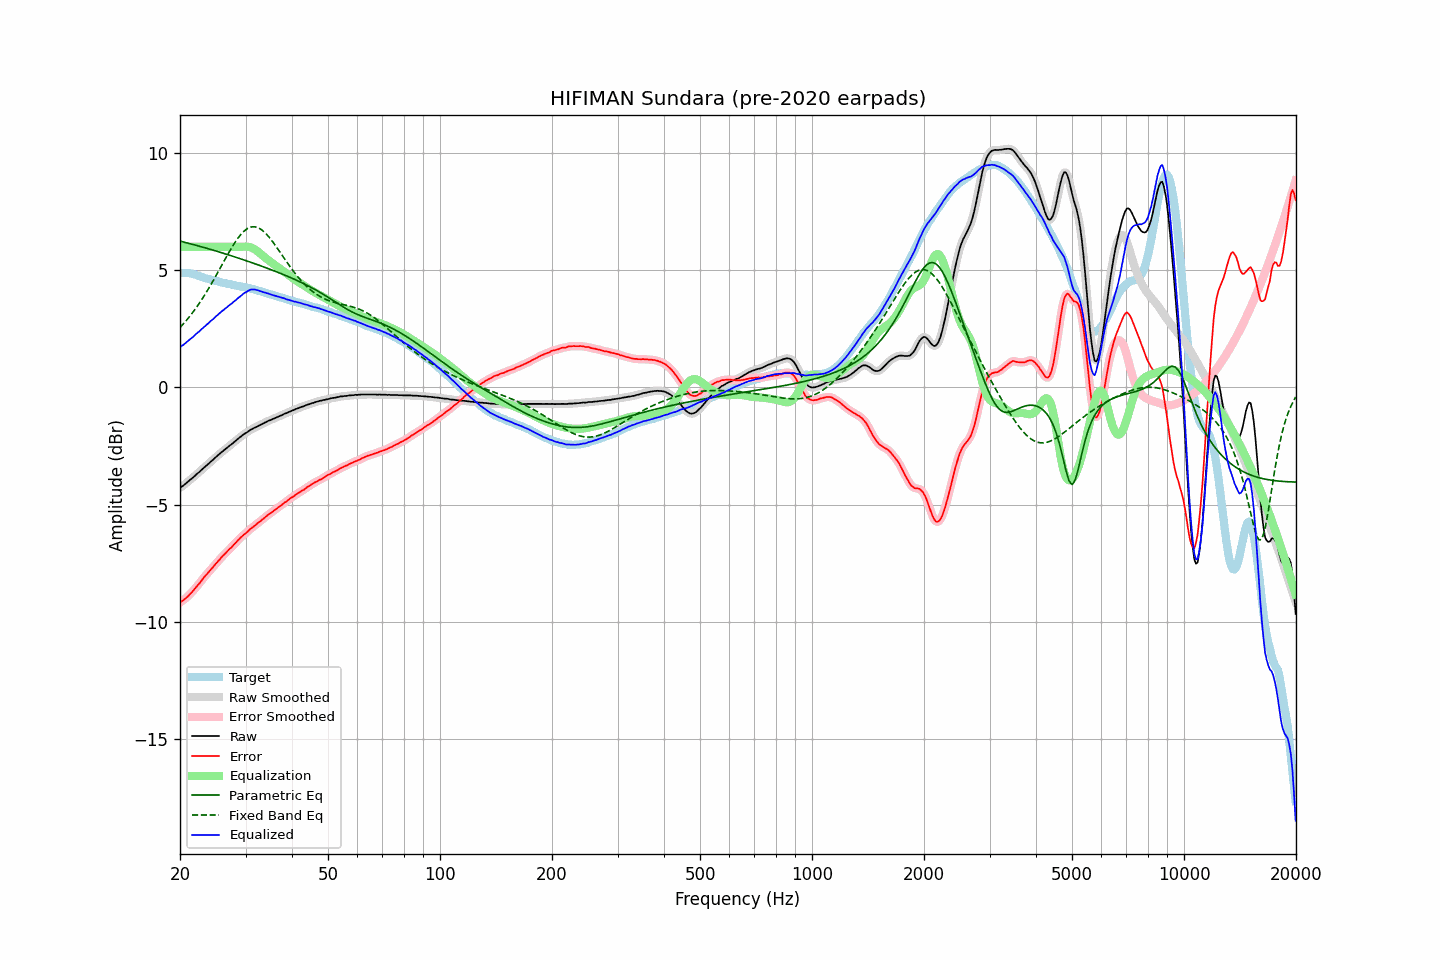

Source data for this figure (header and first rows):
frequency, raw, error, smoothed, error_smoothed, equalization, parametric_eq, fixed_band_eq, equalized_raw, equalized_smoothed, target
20.00, -4.29, -9.18, -4.29, -9.18, 6.00, 6.24, 2.56, 1.71, 1.71, 4.89
20.20, -4.23, -9.12, -4.24, -9.13, 6.00, 6.23, 2.63, 1.77, 1.76, 4.89
20.40, -4.19, -9.08, -4.18, -9.08, 6.00, 6.21, 2.70, 1.81, 1.82, 4.89
20.61, -4.13, -9.02, -4.13, -9.02, 6.00, 6.19, 2.78, 1.87, 1.87, 4.89
20.81, -4.07, -8.96, -4.08, -8.97, 6.00, 6.18, 2.86, 1.93, 1.92, 4.89
21.02, -4.02, -8.91, -4.02, -8.90, 6.00, 6.16, 2.95, 1.98, 1.98, 4.89
21.23, -3.96, -8.83, -3.96, -8.83, 6.00, 6.14, 3.03, 2.04, 2.04, 4.87
21.44, -3.90, -8.76, -3.91, -8.76, 6.00, 6.12, 3.12, 2.10, 2.09, 4.86
21.66, -3.85, -8.69, -3.85, -8.69, 6.00, 6.10, 3.21, 2.15, 2.15, 4.84
21.87, -3.79, -8.61, -3.78, -8.61, 6.00, 6.08, 3.30, 2.21, 2.22, 4.82
22.09, -3.72, -8.53, -3.73, -8.53, 6.00, 6.07, 3.39, 2.28, 2.27, 4.81
22.31, -3.66, -8.44, -3.66, -8.44, 6.00, 6.05, 3.49, 2.34, 2.34, 4.78
22.54, -3.61, -8.37, -3.60, -8.36, 6.00, 6.03, 3.59, 2.39, 2.40, 4.76
22.76, -3.54, -8.28, -3.54, -8.27, 6.00, 6.01, 3.69, 2.46, 2.46, 4.74
22.99, -3.48, -8.19, -3.48, -8.19, 6.00, 5.99, 3.80, 2.52, 2.52, 4.71
23.22, -3.42, -8.09, -3.42, -8.10, 6.00, 5.97, 3.91, 2.58, 2.58, 4.67
23.45, -3.36, -8.01, -3.36, -8.02, 6.00, 5.95, 4.02, 2.64, 2.64, 4.65
23.69, -3.30, -7.94, -3.30, -7.94, 6.00, 5.93, 4.13, 2.70, 2.70, 4.64
23.92, -3.24, -7.86, -3.24, -7.86, 6.00, 5.91, 4.24, 2.76, 2.76, 4.62
24.16, -3.17, -7.78, -3.18, -7.79, 6.00, 5.89, 4.36, 2.83, 2.82, 4.61
24.40, -3.12, -7.71, -3.12, -7.70, 6.00, 5.87, 4.48, 2.88, 2.88, 4.59
24.65, -3.06, -7.63, -3.05, -7.63, 6.00, 5.85, 4.60, 2.94, 2.95, 4.57
24.89, -2.99, -7.54, -2.99, -7.54, 6.00, 5.83, 4.72, 3.01, 3.01, 4.55
25.14, -2.93, -7.47, -2.93, -7.47, 6.00, 5.81, 4.84, 3.07, 3.07, 4.54
25.39, -2.87, -7.39, -2.87, -7.39, 6.00, 5.79, 4.97, 3.13, 3.13, 4.52
25.65, -2.81, -7.32, -2.81, -7.31, 6.00, 5.77, 5.09, 3.19, 3.19, 4.51
25.91, -2.75, -7.23, -2.75, -7.23, 6.00, 5.75, 5.22, 3.25, 3.25, 4.48
26.16, -2.70, -7.16, -2.70, -7.16, 6.00, 5.73, 5.34, 3.30, 3.30, 4.46
26.43, -2.64, -7.09, -2.64, -7.09, 6.00, 5.70, 5.47, 3.36, 3.36, 4.45
26.69, -2.59, -7.02, -2.59, -7.02, 6.00, 5.68, 5.59, 3.41, 3.41, 4.43
26.96, -2.53, -6.95, -2.53, -6.95, 6.00, 5.66, 5.71, 3.47, 3.47, 4.42
27.23, -2.47, -6.88, -2.48, -6.89, 6.00, 5.64, 5.83, 3.53, 3.52, 4.41
27.50, -2.43, -6.83, -2.42, -6.82, 6.00, 5.62, 5.95, 3.57, 3.58, 4.40
27.77, -2.37, -6.74, -2.37, -6.75, 6.00, 5.59, 6.06, 3.63, 3.63, 4.38
28.05, -2.31, -6.67, -2.31, -6.67, 6.00, 5.57, 6.17, 3.69, 3.69, 4.36
28.33, -2.26, -6.60, -2.25, -6.60, 6.00, 5.55, 6.27, 3.74, 3.75, 4.34
28.62, -2.19, -6.52, -2.20, -6.53, 6.00, 5.53, 6.37, 3.81, 3.80, 4.33
28.90, -2.14, -6.46, -2.14, -6.46, 6.00, 5.50, 6.46, 3.86, 3.86, 4.32
29.19, -2.09, -6.39, -2.08, -6.39, 6.00, 5.48, 6.54, 3.91, 3.92, 4.30
29.48, -2.03, -6.33, -2.03, -6.33, 6.01, 5.46, 6.61, 3.98, 3.97, 4.30
29.78, -1.98, -6.27, -1.98, -6.27, 6.01, 5.44, 6.68, 4.03, 4.02, 4.28
30.08, -1.94, -6.21, -1.94, -6.21, 6.01, 5.41, 6.73, 4.07, 4.07, 4.27
30.38, -1.90, -6.15, -1.89, -6.15, 6.00, 5.39, 6.78, 4.10, 4.11, 4.25
30.68, -1.85, -6.09, -1.85, -6.09, 5.99, 5.37, 6.81, 4.14, 4.14, 4.24
30.99, -1.80, -6.02, -1.81, -6.03, 5.97, 5.34, 6.84, 4.17, 4.17, 4.22
31.30, -1.77, -5.97, -1.77, -5.97, 5.95, 5.32, 6.85, 4.18, 4.18, 4.20
31.61, -1.73, -5.92, -1.73, -5.92, 5.91, 5.29, 6.86, 4.18, 4.18, 4.19
31.93, -1.70, -5.87, -1.70, -5.87, 5.87, 5.27, 6.85, 4.17, 4.17, 4.17
32.24, -1.67, -5.81, -1.67, -5.81, 5.82, 5.24, 6.83, 4.15, 4.15, 4.14
32.57, -1.63, -5.76, -1.63, -5.76, 5.77, 5.22, 6.80, 4.14, 4.13, 4.13
32.89, -1.60, -5.71, -1.60, -5.70, 5.71, 5.20, 6.76, 4.11, 4.11, 4.11
33.22, -1.56, -5.64, -1.56, -5.65, 5.65, 5.17, 6.71, 4.09, 4.09, 4.08
33.55, -1.53, -5.60, -1.53, -5.59, 5.59, 5.15, 6.66, 4.06, 4.06, 4.07
33.89, -1.49, -5.53, -1.49, -5.53, 5.54, 5.12, 6.59, 4.05, 4.05, 4.04
34.23, -1.46, -5.48, -1.46, -5.48, 5.48, 5.09, 6.52, 4.02, 4.02, 4.02
34.57, -1.42, -5.42, -1.43, -5.42, 5.43, 5.07, 6.45, 4.01, 4.00, 4.00
34.92, -1.40, -5.38, -1.40, -5.38, 5.38, 5.04, 6.36, 3.98, 3.98, 3.97
35.27, -1.37, -5.33, -1.37, -5.33, 5.33, 5.02, 6.27, 3.96, 3.96, 3.96
35.62, -1.34, -5.28, -1.34, -5.28, 5.28, 4.99, 6.18, 3.94, 3.93, 3.94
35.97, -1.31, -5.22, -1.31, -5.23, 5.23, 4.96, 6.09, 3.92, 3.92, 3.91
... 635 more rows
